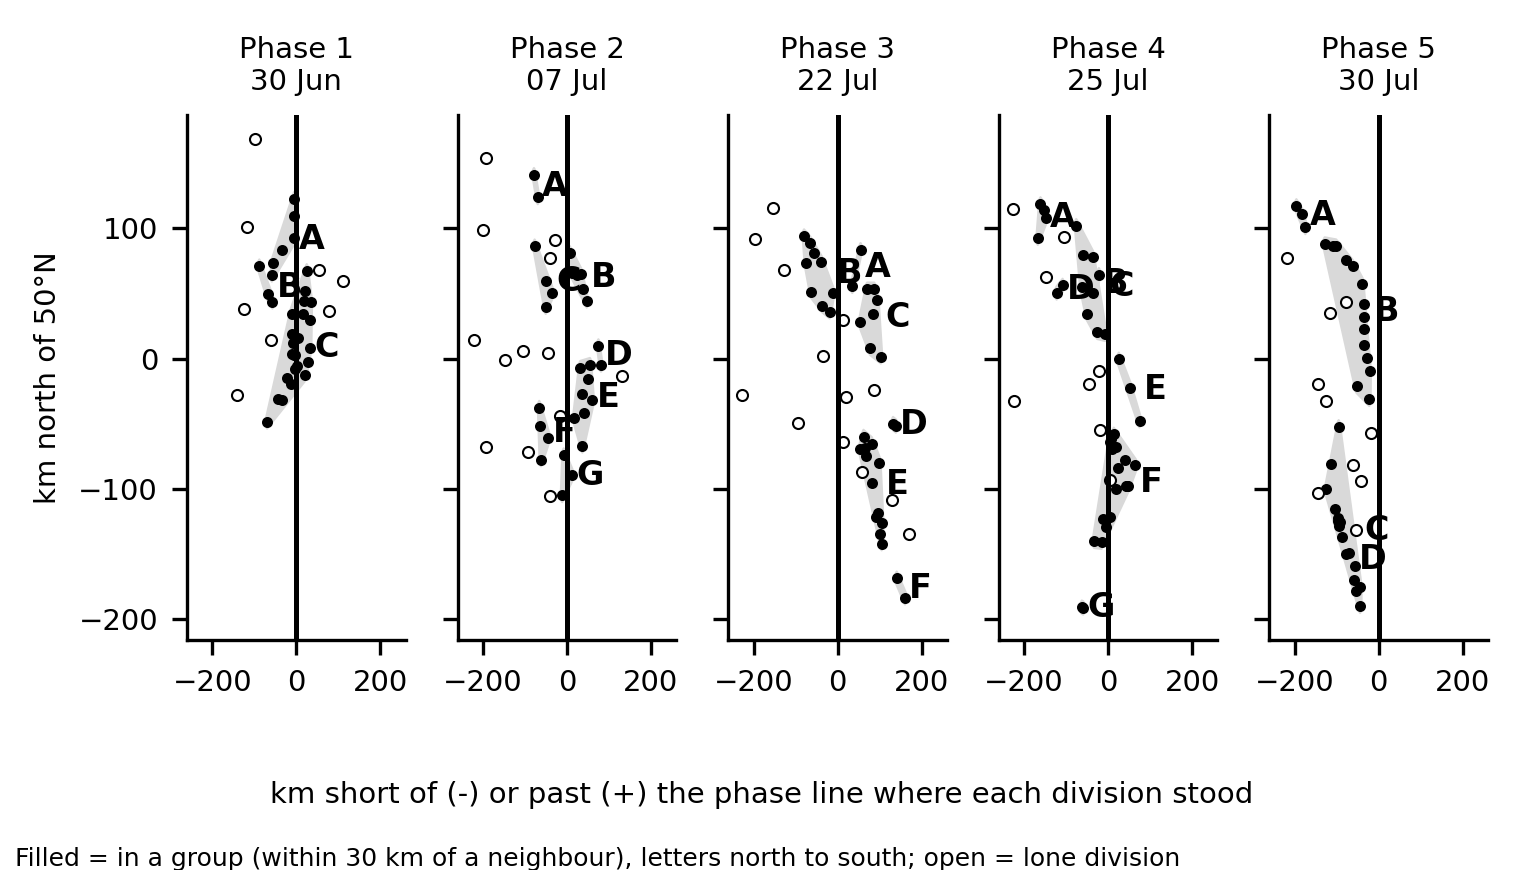

Values plotted in this chart, from the file beside it:
phase, date, group, sector, divisions, formations, diversity, median_km, min_km, max_km, past, class, y, x_km
1, 1941-06-30, A, north-centre, 6, 6A 4, other 2, 0.0, -20, -59, -5, 0, behind, 91, -20
1, 1941-06-30, B, centre, 3, PzGp1(-) 1, 17A 1, other 1, 0.5, -68, -88, -57, 0, behind, 55, -68
1, 1941-06-30, C, south-centre, 23, 17A 11, 6A 7, PzGp1(-) 3, III PzKo 1, ot…, 0.81, -2, -70, 34, 11, straddling, 9, -2
2, 1941-07-07, A, north, 2, 6A 2, 0.0, -74, -79, -70, 0, behind, 132, -74
2, 1941-07-07, B, north-centre, 6, 6A 3, III PzKo 3, 0.5, 28, 6, 47, 6, past, 62, 28
2, 1941-07-07, C, north-centre, 4, other 2, 6A 1, PzGp1(-) 1, 0.5, -51, -77, -36, 0, behind, 59, -51
2, 1941-07-07, D, centre, 2, PzGp1(-) 2, 0.0, 78, 75, 81, 2, past, 2, 78
2, 1941-07-07, E, south-centre, 8, 6A 5, PzGp1(-) 2, 17A 1, 0.65, 39, 18, 61, 8, past, -30, 39
2, 1941-07-07, F, south, 4, 17A 4, 0.0, -62, -66, -44, 0, behind, -57, -62
2, 1941-07-07, G, south, 3, 17A 2, PzGp1(-) 1, 0.46, -8, -11, 12, 1, straddling, -90, -8
3, 1941-07-22, A, north, 2, 17A 2, 0.0, 45, 35, 55, 2, past, 70, 45
3, 1941-07-22, B, north, 9, other 5, 6A 4, 0.0, -56, -80, -11, 0, behind, 66, -56
3, 1941-07-22, C, north-centre, 7, 6A 3, III PzKo 2, PzGp1(-) 2, 0.78, 85, 54, 103, 7, past, 32, 85
3, 1941-07-22, D, centre, 2, PzGp1(-) 2, 0.0, 136, 132, 139, 2, past, -51, 136
3, 1941-07-22, E, south-centre, 12, 17A 8, 6A 3, PzGp1(-) 1, 0.59, 86, 54, 106, 12, past, -96, 86
3, 1941-07-22, F, south, 2, other 2, , 151, 141, 161, 2, past, -176, 151
4, 1941-07-25, A, north, 4, 6A 3, other 1, 0.0, -157, -167, -149, 0, behind, 108, -157
4, 1941-07-25, B, north, 2, 6A 2, 0.0, -28, -35, -22, 0, behind, 57, -28
4, 1941-07-25, C, north-centre, 7, 17A 3, 6A 2, PzGp1(-) 1, other 1, 0.73, -50, -76, -7, 0, behind, 55, -50
4, 1941-07-25, D, north-centre, 2, other 2, , -115, -123, -108, 0, behind, 53, -115
4, 1941-07-25, E, centre, 3, III PzKo 2, PzGp1(-) 1, 0.46, 52, 25, 75, 3, past, -24, 52
4, 1941-07-25, F, south-centre, 17, 17A 9, PzGp1(-) 5, 6A 3, 0.72, 14, -33, 65, 13, straddling, -95, 14
4, 1941-07-25, G, south, 2, other 2, , -61, -63, -59, 0, behind, -191, -61
5, 1941-07-30, A, north, 3, 6A 2, other 1, 0.0, -183, -196, -175, 0, behind, 110, -183
5, 1941-07-30, B, north-centre, 14, other 5, 6A 4, 17A 3, PzGp1(-) 2, 0.77, -38, -129, -22, 0, behind, 36, -38
5, 1941-07-30, C, south, 14, 17A 9, 6A 3, PzGp1(-) 2, 0.64, -93, -124, -44, 0, behind, -132, -93
5, 1941-07-30, D, south, 2, PzGp1(-) 2, 0.0, -64, -70, -57, 0, behind, -155, -64
